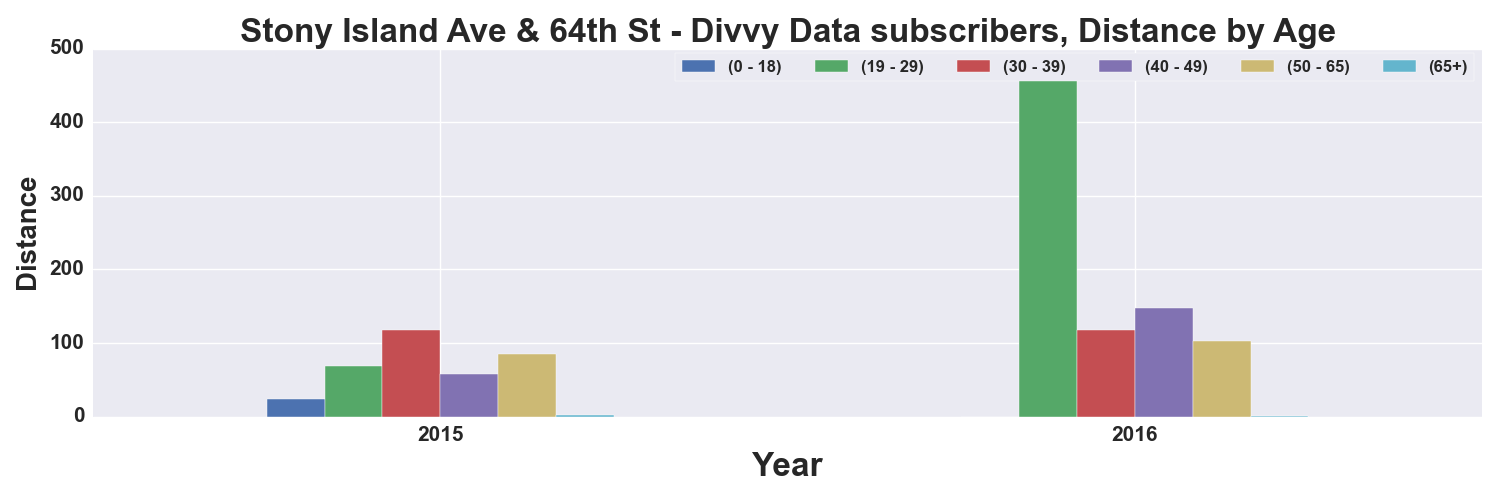

The data file committed next to this chart (first rows):
, START TIME YEAR, DISTANCE_Miles, DISTANCE_Miles, DISTANCE_Miles, DISTANCE_Miles, DISTANCE_Miles, DISTANCE_Miles
AGE_GROUP, , 0 - 18, 19 - 29, 30 - 39, 40 - 49, 50 - 65, 65+
0, 2015, 23.59, 68.74, 117.6, 58.3, 85.4, 2.279
1, 2016, , 467.3, 117.3, 147.6, 103.2, 1.004
